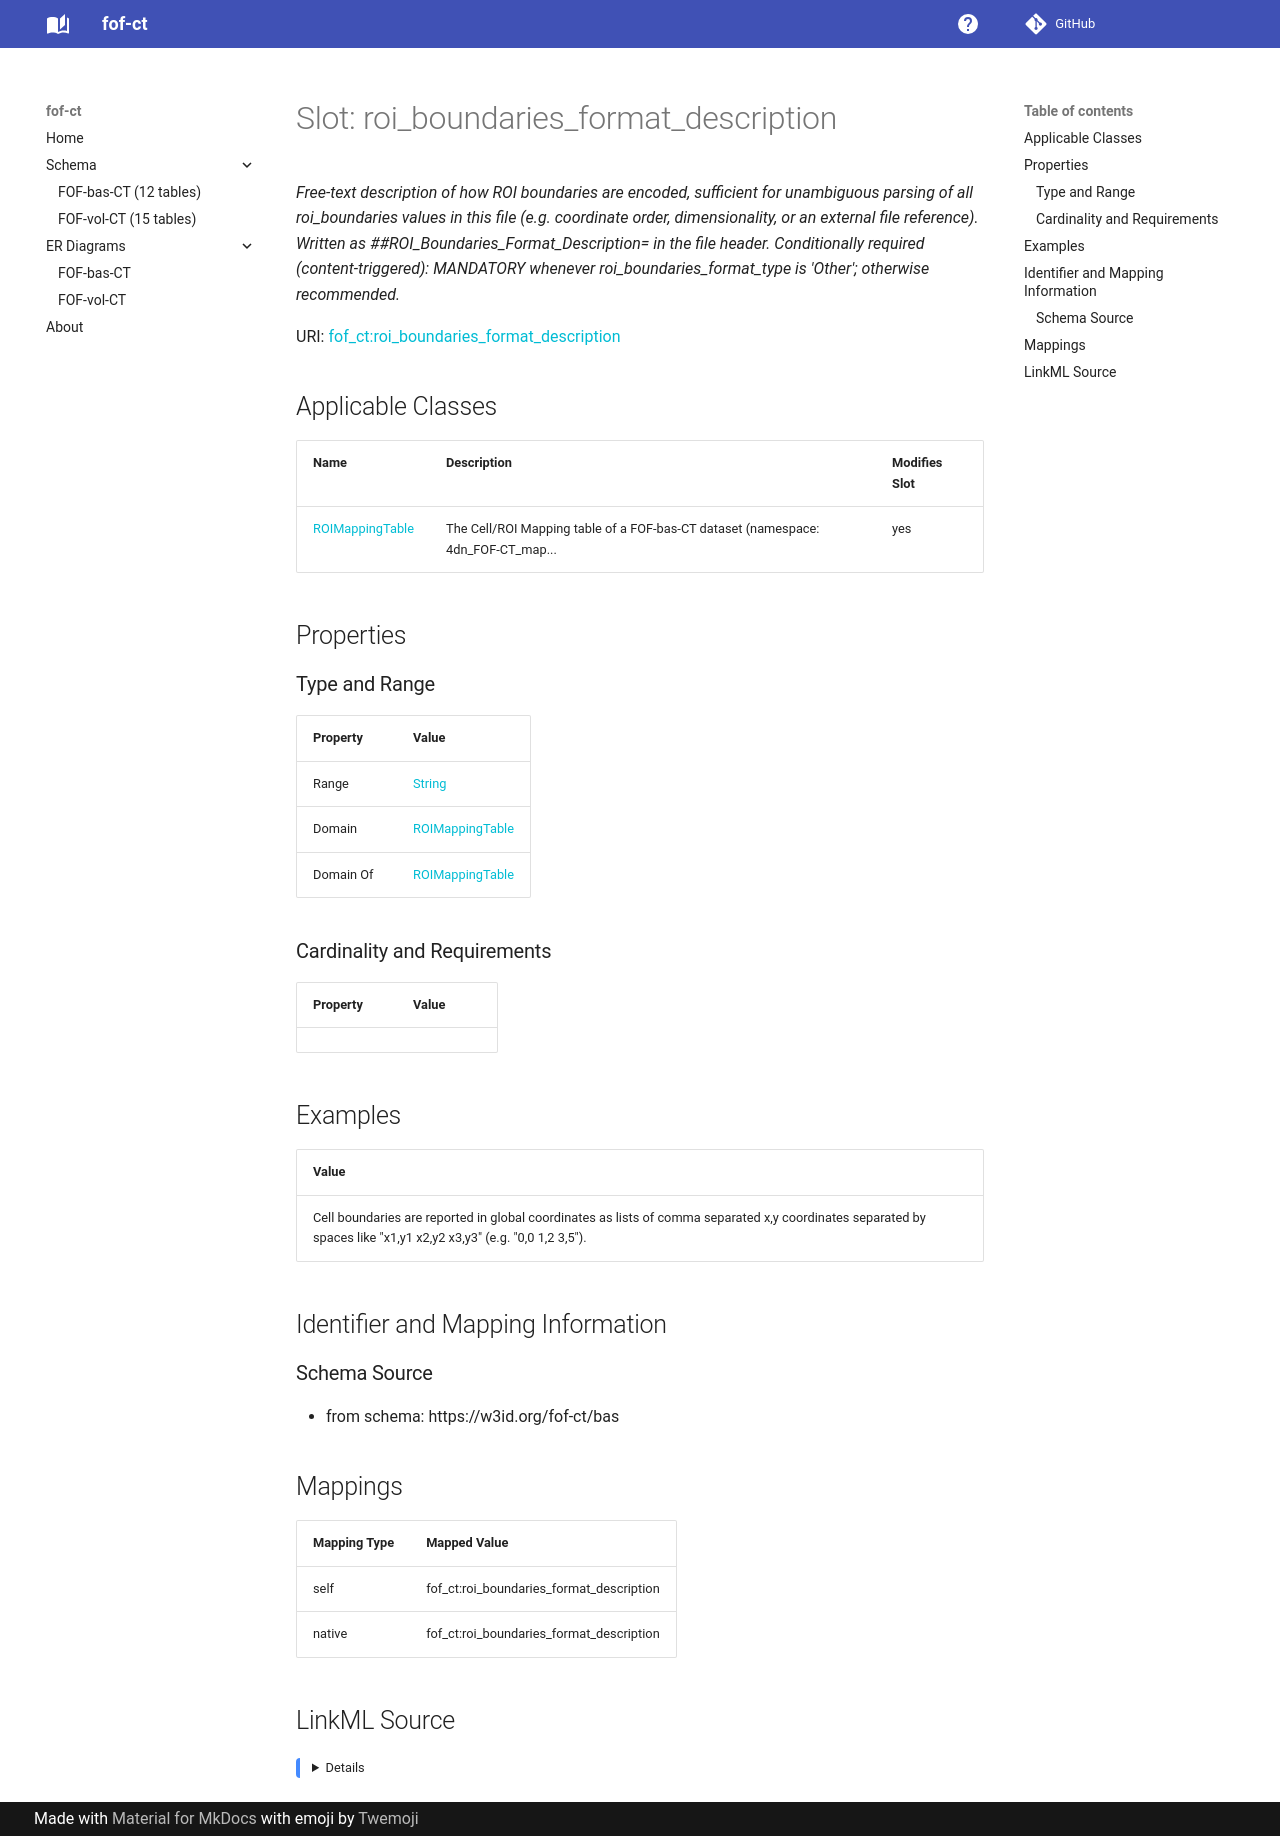

repository: strambc/fof-ct-linkml · page: bas/roi_boundaries_format_description/index.html · generator: mkdocs

---
search:
  boost: 5.0
---

# Slot: roi_boundaries_format_description 


_Free-text description of how ROI boundaries are encoded, sufficient for unambiguous parsing of all roi_boundaries values in this file (e.g. coordinate order, dimensionality, or an external file reference). Written as ##ROI_Boundaries_Format_Description= in the file header. Conditionally required (content-triggered): MANDATORY whenever roi_boundaries_format_type is 'Other'; otherwise recommended._



<div data-search-exclude markdown="1">



URI: [fof_ct:roi_boundaries_format_description](https://w3id.org/fof-ct/roi_boundaries_format_description)
<!-- no inheritance hierarchy -->





## Applicable Classes

| Name | Description | Modifies Slot |
| --- | --- | --- |
| [ROIMappingTable](ROIMappingTable.md) | The Cell/ROI Mapping table of a FOF-bas-CT dataset (namespace: 4dn_FOF-CT_map... |  yes  |






## Properties

### Type and Range

| Property | Value |
| --- | --- |
| Range | [String](String.md) |
| Domain | [ROIMappingTable](ROIMappingTable.md) |
| Domain Of | [ROIMappingTable](ROIMappingTable.md) |

### Cardinality and Requirements

| Property | Value |
| --- | --- |









## Examples

| Value |
| --- |
| Cell boundaries are reported in global coordinates as lists of comma separated x,y coordinates separated by spaces like "x1,y1 x2,y2 x3,y3" (e.g. "0,0 1,2 3,5"). |



## Identifier and Mapping Information





### Schema Source


* from schema: https://w3id.org/fof-ct/bas




## Mappings

| Mapping Type | Mapped Value |
| ---  | ---  |
| self | fof_ct:roi_boundaries_format_description |
| native | fof_ct:roi_boundaries_format_description |




## LinkML Source

<details>
```yaml
name: roi_boundaries_format_description
description: 'Free-text description of how ROI boundaries are encoded, sufficient
  for unambiguous parsing of all roi_boundaries values in this file (e.g. coordinate
  order, dimensionality, or an external file reference). Written as ##ROI_Boundaries_Format_Description=
  in the file header. Conditionally required (content-triggered): MANDATORY whenever
  roi_boundaries_format_type is ''Other''; otherwise recommended.'
examples:
- value: Cell boundaries are reported in global coordinates as lists of comma separated
    x,y coordinates separated by spaces like "x1,y1 x2,y2 x3,y3" (e.g. "0,0 1,2 3,5").
from_schema: https://w3id.org/fof-ct/bas
rank: 1000
domain: ROIMappingTable
domain_of:
- ROIMappingTable
range: string

```
</details></div>
